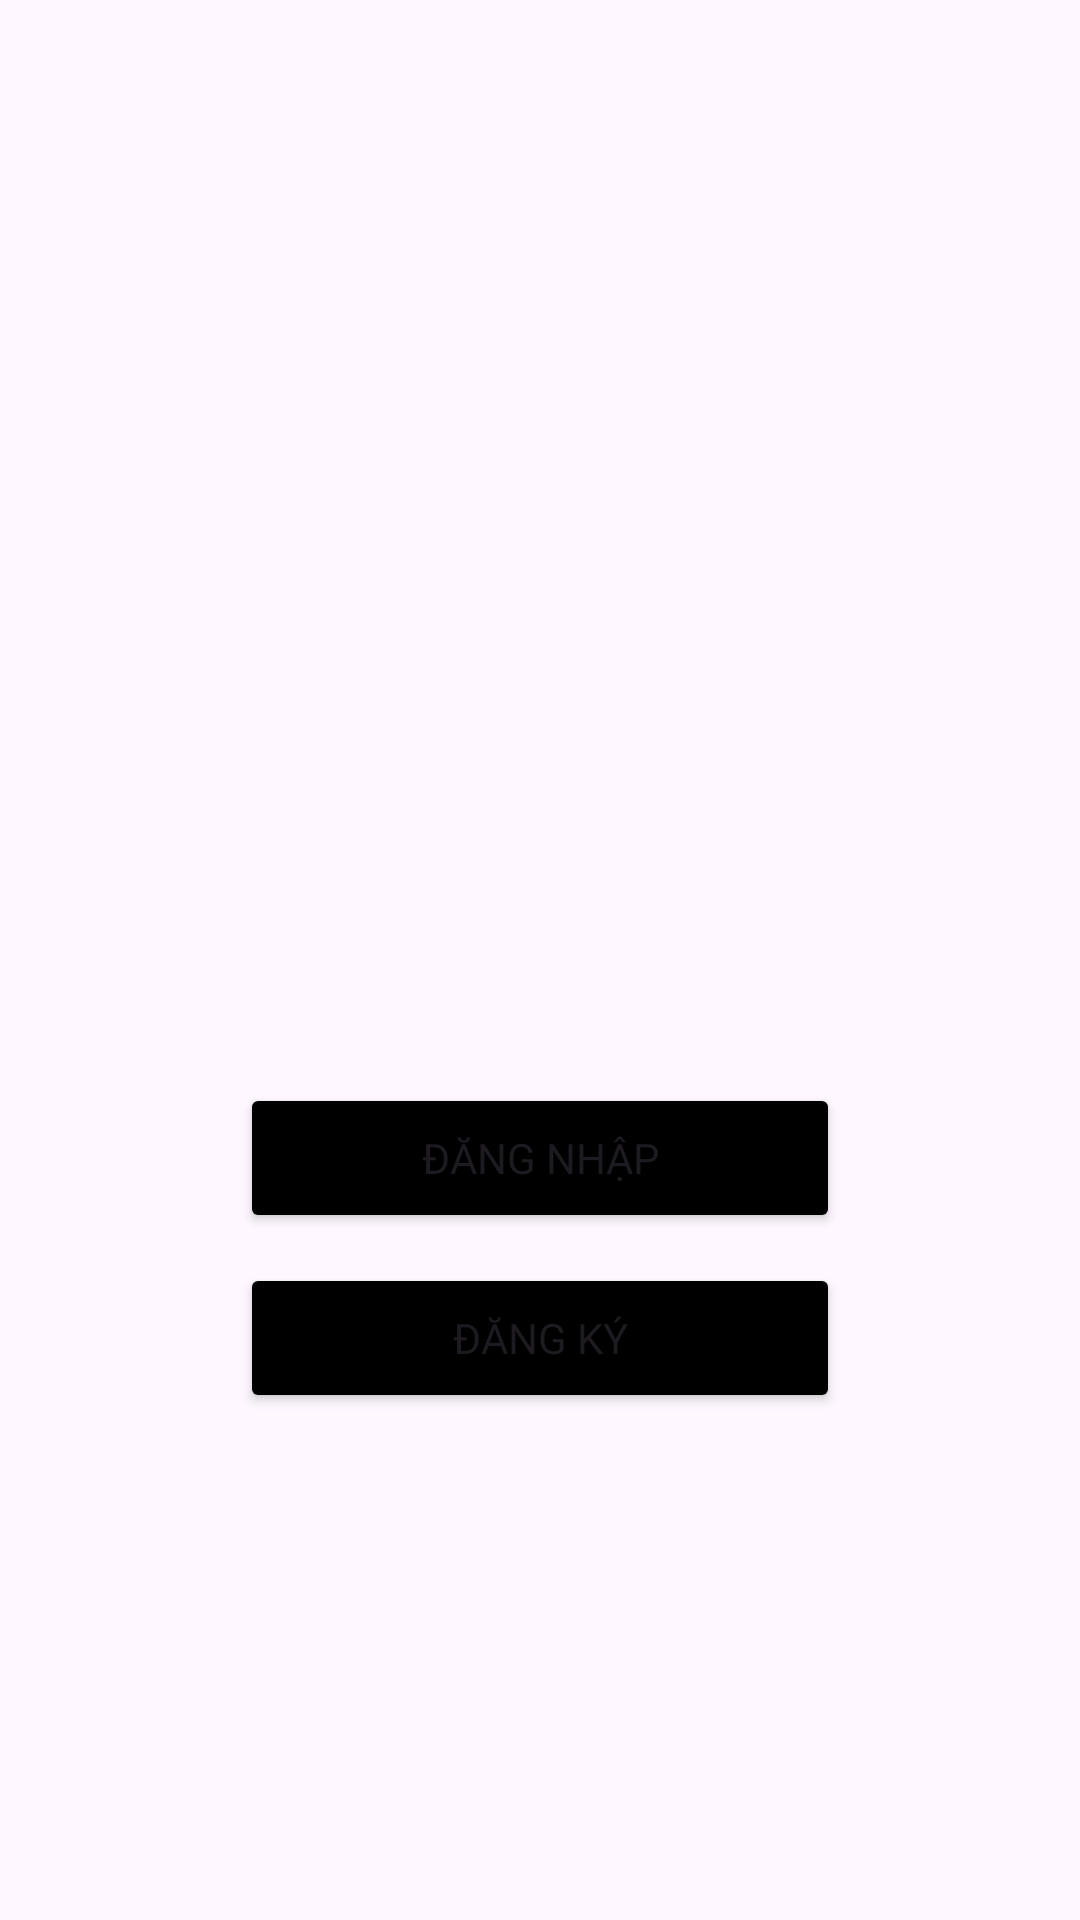

Android layout source for this screen:
<!-- AndroidManifest.xml: application theme Theme.Ebook_pnminh -->
<!-- res/layout/activity_welcome.xml -->
<?xml version="1.0" encoding="utf-8"?>
<LinearLayout xmlns:android="http://schemas.android.com/apk/res/android"
    xmlns:app="http://schemas.android.com/apk/res-auto"
    xmlns:tools="http://schemas.android.com/tools"

    android:id="@+id/main"
    android:layout_width="match_parent"
    android:layout_height="match_parent"
    android:background="@color/moccasin_200"
    android:orientation="vertical"
    tools:context=".WelcomeActivity">
    <ImageView
        android:layout_width="wrap_content"
        android:layout_height="105dp"
        android:src="@drawable/book"
        android:layout_marginTop="156dp"/>

    <Button
        android:id="@+id/btn_Login"
        android:fontFamily="@font/inter_regular"

        android:layout_width="200dp"
        android:layout_height="50dp"
        android:layout_gravity="center"
        android:layout_marginTop="100dp"
        android:backgroundTint="@color/black"
        app:cornerRadius="30dp"
        android:text="Đăng nhập" />
    <Button
        android:id="@+id/btn_Signup"
        android:fontFamily="@font/inter_regular"
        android:layout_width="200dp"
        android:layout_height="50dp"
        android:layout_gravity="center"
        android:layout_marginTop="10dp"
        android:backgroundTint="@color/black"
        app:cornerRadius="30dp"
        android:text="Đăng ký" />

    <LinearLayout
        android:layout_width="wrap_content"
        android:layout_height="wrap_content"
        android:layout_marginTop="220dp"
        android:layout_gravity="center"
        android:orientation="horizontal">
        <TextView
            android:fontFamily="@font/inter_regular"
            android:layout_width="wrap_content"
            android:layout_height="wrap_content"
            android:text="Create by "/>
        <TextView
            android:fontFamily="@font/inter_bold"
            android:layout_width="wrap_content"
            android:layout_height="wrap_content"
            android:text="Group 5"/>

    </LinearLayout>


</LinearLayout>
<!-- resources referenced by this layout -->
<resources>
  <style name="Theme.Ebook_pnminh" parent="Base.Theme.Ebook_pnminh" />
  <style name="Base.Theme.Ebook_pnminh" parent="Theme.Material3.DayNight.NoActionBar">
          
          
      </style>
  <!-- not gathered from this repository: default colours our renderer supplied (Android Studio template values) -->
  <color name="black">#FF000000</color>
</resources>
